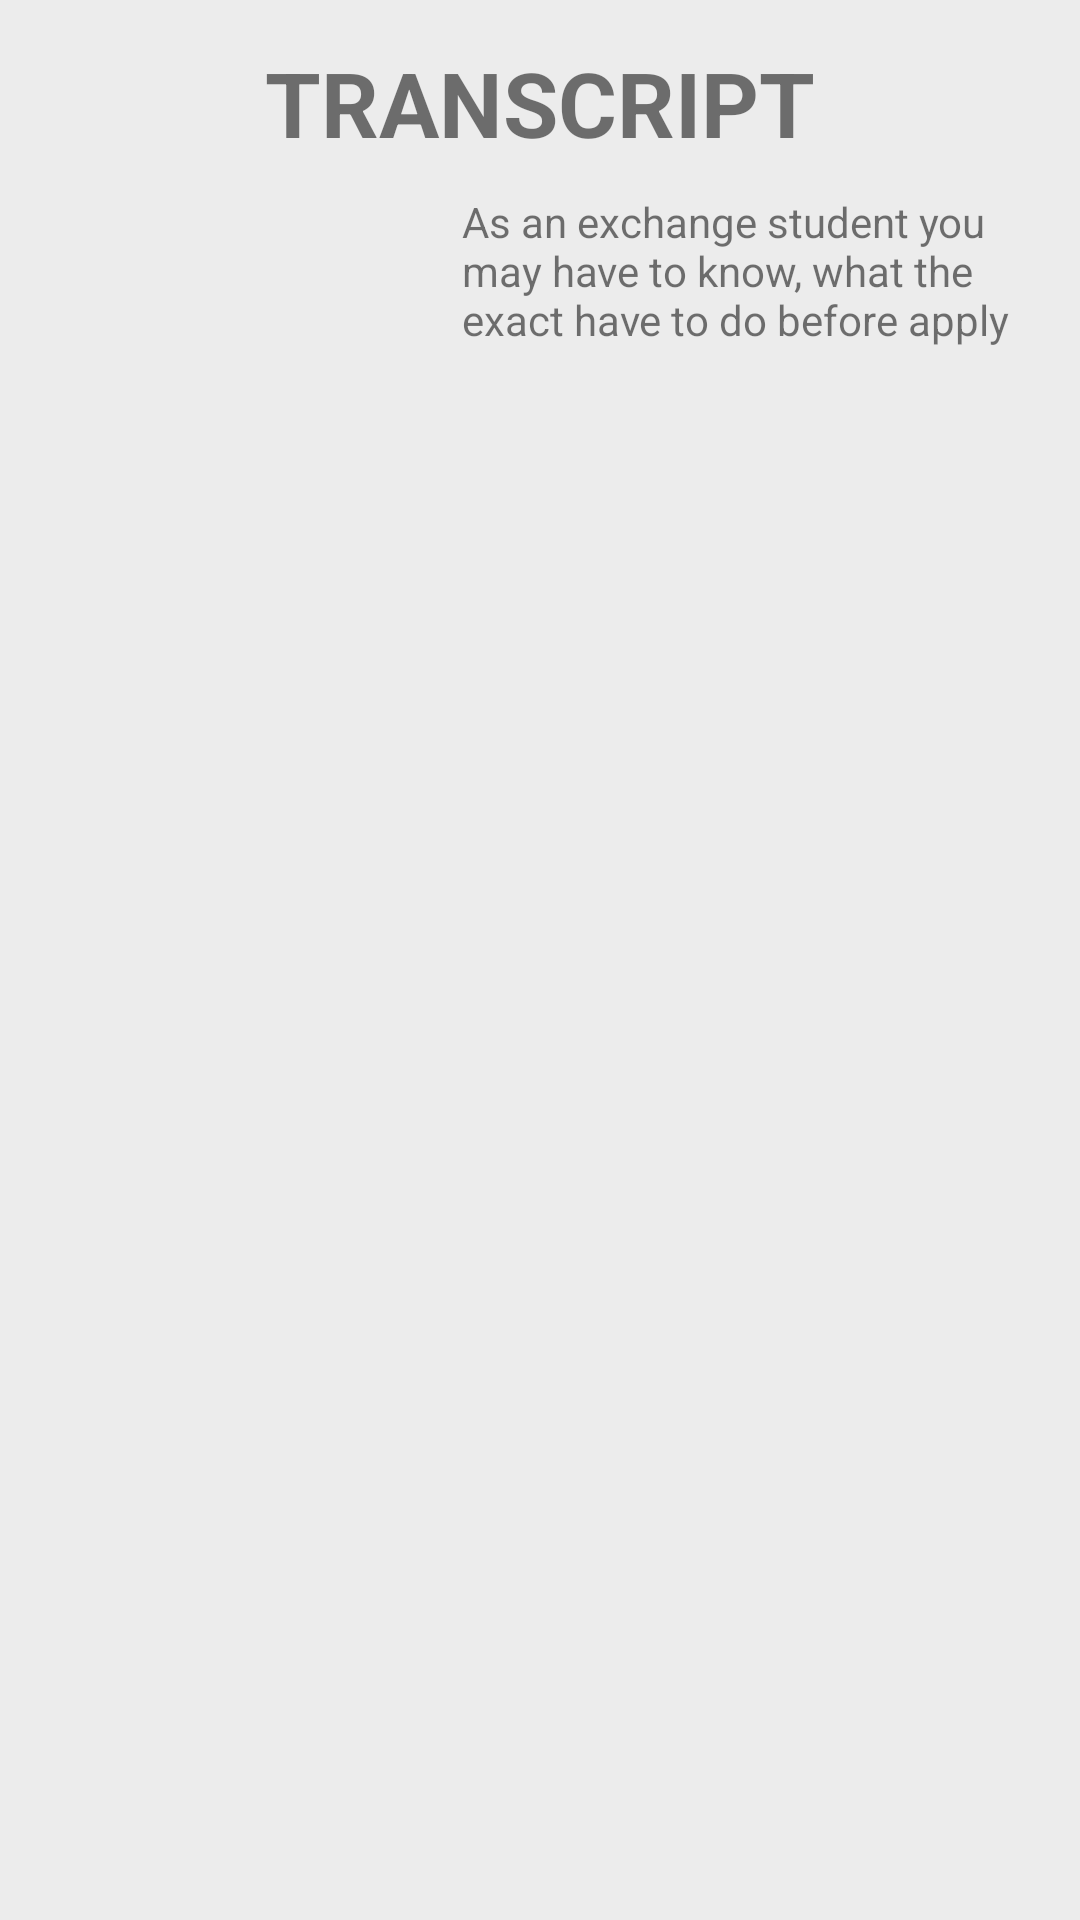

Here is an Android app screen rendered from its layout file. Give the layout XML and the strings, colors and styles it references.
<!-- AndroidManifest.xml: application theme AppTheme -->
<!-- res/layout/activity_transcript.xml -->
<?xml version="1.0" encoding="utf-8"?>

<LinearLayout xmlns:android="http://schemas.android.com/apk/res/android"
    xmlns:app="http://schemas.android.com/apk/res-auto"
    xmlns:tools="http://schemas.android.com/tools"
    android:layout_width="match_parent"
    android:layout_height="match_parent"
    android:background="#ececec"
    android:orientation="vertical"
    android:padding="14dp"
    tools:context="com.sandywinata.isg.view.activity.Transcript">

    <RelativeLayout
        android:layout_width="match_parent"
        android:layout_height="match_parent">
        <TextView
            android:id="@+id/txtHeaderTranscript"
            android:layout_width="match_parent"
            android:layout_height="wrap_content"
            android:gravity="center"
            android:textStyle="bold"
            android:textSize="30sp"
            android:text="TRANSCRIPT"/>
        <RelativeLayout
            android:id="@+id/txtdetailTranscript"
            android:layout_below="@id/txtHeaderTranscript"
            android:layout_width="match_parent"
            android:layout_height="wrap_content"
            android:layout_marginTop="10dp"
            android:layout_marginBottom="10dp">
            <ImageView
                android:id="@+id/transpict"
                android:layout_width="130dp"
                android:layout_height="200dp"
                android:layout_marginRight="10dp"/>
            <TextView
                android:id="@+id/tvDesc"
                android:layout_toRightOf="@id/transpict"
                android:layout_width="match_parent"
                android:layout_height="wrap_content"
                android:text="As an exchange student you may have to know, what the exact have to do before apply "/>
        </RelativeLayout>
        <android.support.v7.widget.RecyclerView
            android:id="@+id/rvQA"
            android:layout_below="@id/txtdetailTranscript"
            android:layout_width="match_parent"
            android:layout_height="wrap_content"
            android:text="A following question about the transcript, such as : "/>
    </RelativeLayout>
</LinearLayout>
<!-- resources referenced by this layout -->
<resources>
  <style name="AppTheme" parent="Theme.AppCompat.Light.DarkActionBar">
          
          <item name="colorPrimary">@color/colorPrimary</item>
          <item name="colorPrimaryDark">@color/colorPrimaryDark</item>
          <item name="colorAccent">@color/colorAccent</item>
      </style>
  <!-- not gathered from this repository: default colours our renderer supplied (Android Studio template values) -->
  <color name="colorPrimary">#FF6200EE</color>
  <color name="colorPrimaryDark">#FF3700B3</color>
  <color name="colorAccent">#FF03DAC5</color>
</resources>
